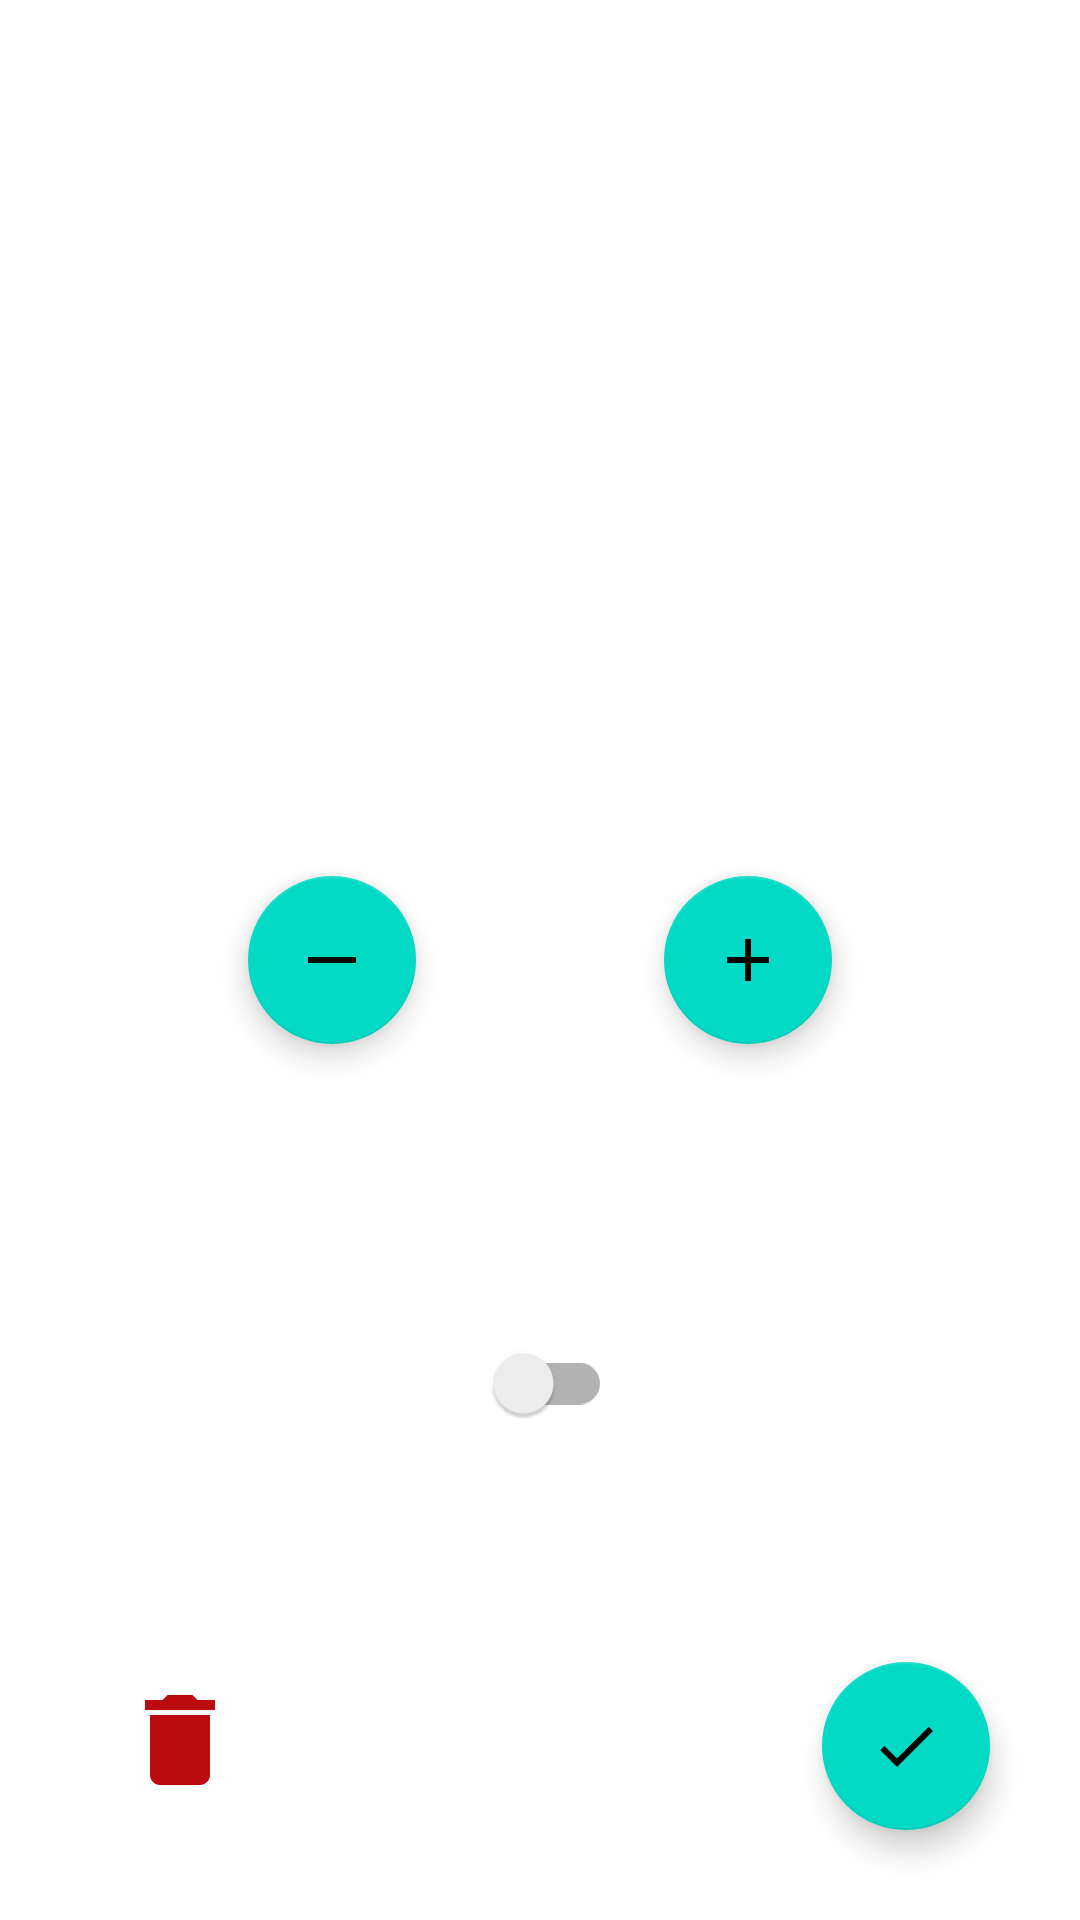

Here is an Android app screen rendered from its layout file. Give the layout XML and the strings, colors and styles it references.
<!-- AndroidManifest.xml: application theme Theme.ModuloTechTest -->
<!-- res/layout/activity_heater.xml -->
<?xml version="1.0" encoding="utf-8"?>
<androidx.constraintlayout.widget.ConstraintLayout xmlns:android="http://schemas.android.com/apk/res/android"
    xmlns:app="http://schemas.android.com/apk/res-auto"
    xmlns:tools="http://schemas.android.com/tools"
    android:layout_width="match_parent"
    android:layout_height="match_parent"
    tools:context=".view.activities.HeaterActivity">

    <ImageView
        android:id="@+id/deleteHeaterButton"
        android:layout_width="40dp"
        android:layout_height="40dp"
        app:layout_constraintStart_toStartOf="parent"
        app:layout_constraintBottom_toBottomOf="parent"
        android:layout_margin="40dp"
        android:src="@drawable/ic_baseline_delete_24" />

    <androidx.appcompat.widget.SwitchCompat
        android:id="@+id/heaterMode"
        android:layout_width="wrap_content"
        android:layout_height="wrap_content"
        android:textSize="80sp"
        android:textColor="@color/green_500"
        app:layout_constraintTop_toBottomOf="@id/temperatureView"
        app:layout_constraintStart_toStartOf="parent"
        app:layout_constraintEnd_toEndOf="parent"
        app:layout_constraintBottom_toBottomOf="parent" />

    <TextView
        android:id="@+id/temperatureView"
        android:layout_width="wrap_content"
        android:layout_height="wrap_content"
        android:textSize="80sp"
        app:layout_constraintStart_toStartOf="parent"
        app:layout_constraintEnd_toEndOf="parent"
        android:layout_marginTop="50dp"
        app:layout_constraintTop_toTopOf="parent"
        app:layout_constraintBottom_toTopOf="@id/heaterMode"/>

    <com.google.android.material.floatingactionbutton.FloatingActionButton
        android:id="@+id/lessButton"
        android:layout_width="wrap_content"
        android:layout_height="wrap_content"
        app:layout_constraintTop_toTopOf="parent"
        app:layout_constraintBottom_toBottomOf="parent"
        app:layout_constraintTop_toBottomOf="@id/heaterMode"
        app:layout_constraintStart_toStartOf="parent"
        app:layout_constraintEnd_toStartOf="@id/moreButton"
        android:src="@drawable/ic_baseline_horizontal_rule_24"
        android:background="@color/red"/>

    <com.google.android.material.floatingactionbutton.FloatingActionButton
        android:id="@+id/moreButton"
        android:layout_width="wrap_content"
        android:layout_height="wrap_content"
        app:layout_constraintTop_toTopOf="parent"
        app:layout_constraintBottom_toBottomOf="parent"
        app:layout_constraintStart_toEndOf="@id/lessButton"
        android:src="@drawable/ic_baseline_add_24"
        app:layout_constraintEnd_toEndOf="parent" />

    <com.google.android.material.floatingactionbutton.FloatingActionButton
        android:id="@+id/validateHeaterButton"
        android:layout_width="wrap_content"
        android:layout_height="wrap_content"
        app:layout_constraintBottom_toBottomOf="parent"
        app:layout_constraintEnd_toEndOf="parent"
        android:layout_margin="30dp"
        android:src="@drawable/ic_baseline_check_24"/>

</androidx.constraintlayout.widget.ConstraintLayout>
<!-- resources referenced by this layout -->
<resources>
  <color name="green_500">#689F38</color>
  <color name="red">#d50000</color>
  <!-- drawable ic_baseline_add_24 (drawable) -->
  <vector android:height="24dp" android:tint="#4C7C37"
      android:viewportHeight="24" android:viewportWidth="24"
      android:width="24dp" xmlns:android="http://schemas.android.com/apk/res/android">
      <path android:fillColor="@android:color/white" android:pathData="M19,13h-6v6h-2v-6H5v-2h6V5h2v6h6v2z"/>
  </vector>
  <!-- drawable ic_baseline_check_24 (drawable) -->
  <vector android:height="24dp" android:tint="#4C7C37"
      android:viewportHeight="24" android:viewportWidth="24"
      android:width="24dp" xmlns:android="http://schemas.android.com/apk/res/android">
      <path android:fillColor="@android:color/white" android:pathData="M9,16.17L4.83,12l-1.42,1.41L9,19 21,7l-1.41,-1.41z"/>
  </vector>
  <!-- drawable ic_baseline_delete_24 (drawable) -->
  <vector android:height="24dp" android:tint="#BC0B0E"
      android:viewportHeight="24" android:viewportWidth="24"
      android:width="24dp" xmlns:android="http://schemas.android.com/apk/res/android">
      <path android:fillColor="@android:color/white" android:pathData="M6,19c0,1.1 0.9,2 2,2h8c1.1,0 2,-0.9 2,-2V7H6v12zM19,4h-3.5l-1,-1h-5l-1,1H5v2h14V4z"/>
  </vector>
  <!-- drawable ic_baseline_horizontal_rule_24 (drawable) -->
  <vector android:height="24dp" android:tint="#4C7C37"
      android:viewportHeight="24" android:viewportWidth="24"
      android:width="24dp" xmlns:android="http://schemas.android.com/apk/res/android">
      <path android:fillColor="@android:color/white"
          android:fillType="evenOdd" android:pathData="M4,11h16v2h-16z"/>
  </vector>
  <style name="Theme.ModuloTechTest" parent="Theme.MaterialComponents.DayNight.DarkActionBar">
          
          <item name="colorPrimary">@color/purple_500</item>
          <item name="colorPrimaryVariant">@color/purple_700</item>
          <item name="colorOnPrimary">@color/white</item>
          
          <item name="colorSecondary">@color/teal_200</item>
          <item name="colorSecondaryVariant">@color/teal_700</item>
          <item name="colorOnSecondary">@color/black</item>
          
          <item name="android:statusBarColor" tools:targetApi="l">?attr/colorPrimaryVariant</item>
          
      </style>
  <color name="purple_500">#FF6200EE</color>
  <color name="purple_700">#FF3700B3</color>
  <color name="white">#FFFFFFFF</color>
  <color name="teal_200">#FF03DAC5</color>
  <color name="teal_700">#FF018786</color>
  <color name="black">#FF000000</color>
</resources>
